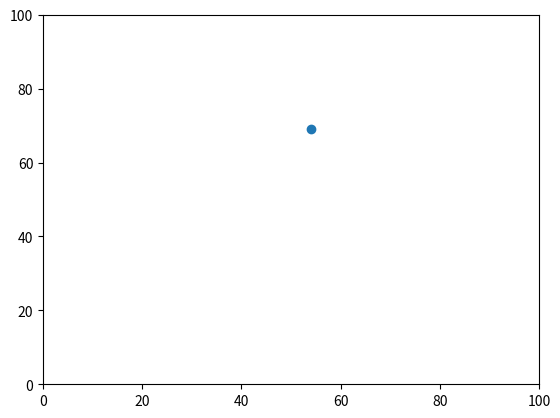

Reproduce this figure in Python. (Note: this script raises an exception after producing the figure.)
import matplotlib.pyplot

import operator

import random

agents = []

agents.append([random.randint(0,99),random.randint(0,99)])


print (agents)

#rinning the line of code whcih says agents [] as well as agents. append will change the specified co-ordinates
#running the agents.append will add new values onto the end of our agents tuple, while preserving the previous
#from left to right we have y0,x0,y1,x1

print(max(agents))

print(max(agents, key=operator.itemgetter(1)))
#this will get the co-ordinates with the max x value, remeber that 1 is the second element as containers are
#indexed from 0 and not 1. 

matplotlib.pyplot.ylim(0, 100)
matplotlib.pyplot.xlim(0, 100)
matplotlib.pyplot.scatter(agents[0][1],agents[0][0])
matplotlib.pyplot.scatter(agents[1][1],agents[1][0])
m = max(agents, key=operator.itemgetter(1))
matplotlib.pyplot.scatter(m[1],m[0], color='red')
matplotlib.pyplot.show()
#with the matplot co-ordinates [0][1] is saying row 1 column 2 and this is the x0
#with the matplot co-ordinates [0][0] is saying row 1 column 1 and this is the y0
#with the matplot co-ordinates [1][0] is saying row 2 column 2 and this is the x1
#with the matplot co-ordinates [1][1] is saying row 2 column 2 and this is the y1
#final segments of code colour the co-ordinate furthest east red and the one furthest west blue